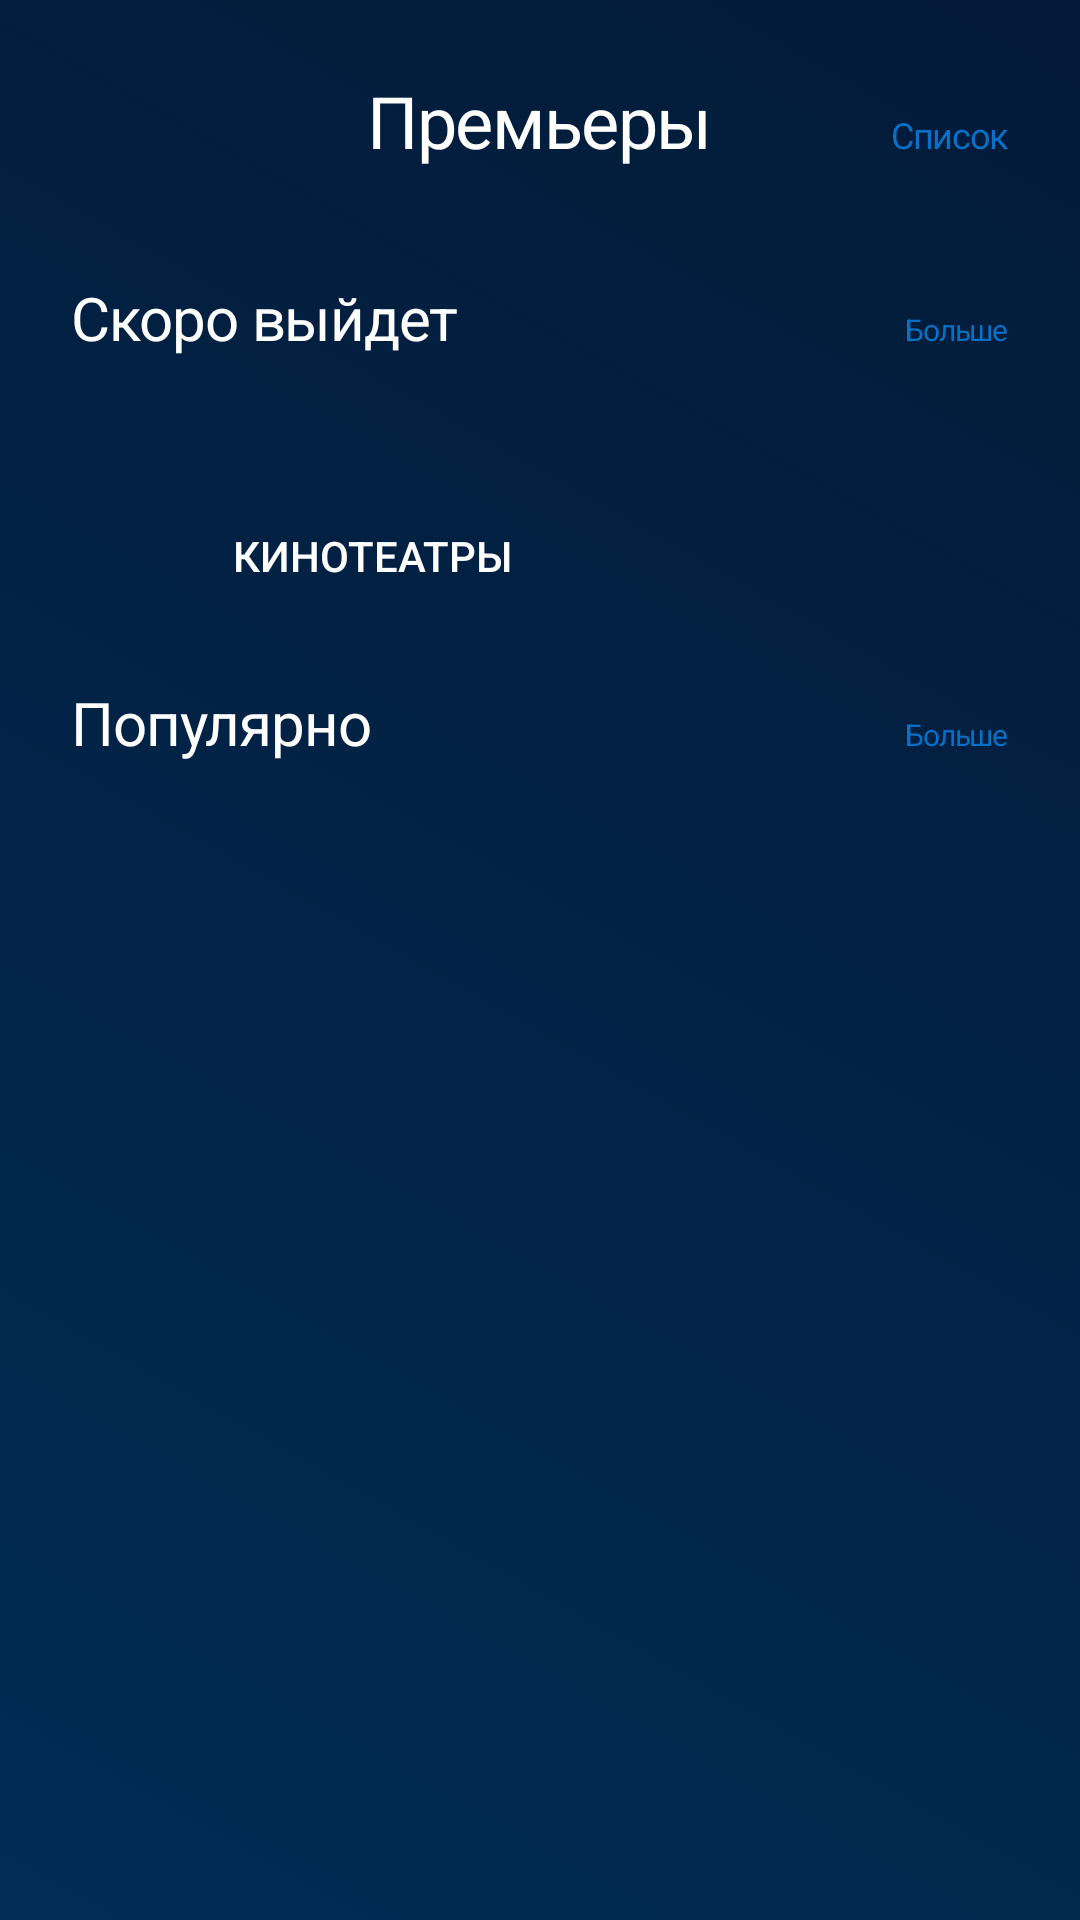

Android layout source for this screen:
<!-- AndroidManifest.xml: application theme Theme.Kinopedia -->
<!-- res/layout/layout_home_content.xml -->
<?xml version="1.0" encoding="utf-8"?>
<ScrollView xmlns:android="http://schemas.android.com/apk/res/android"
    xmlns:app="http://schemas.android.com/apk/res-auto"
    android:layout_width="match_parent"
    android:layout_height="match_parent"
    android:background="@drawable/gradient_home_background">

    <androidx.constraintlayout.widget.ConstraintLayout
        android:layout_width="match_parent"
        android:layout_height="wrap_content"
        android:orientation="vertical">

        <androidx.constraintlayout.widget.Guideline
            android:id="@+id/content_start"
            android:layout_width="0dp"
            android:layout_height="0dp"
            android:orientation="vertical"
            app:layout_constraintGuide_begin="24dp" />

        <androidx.constraintlayout.widget.Guideline
            android:id="@+id/content_end"
            android:layout_width="0dp"
            android:layout_height="0dp"
            android:orientation="vertical"
            app:layout_constraintGuide_end="24dp" />

        <TextView
            android:id="@+id/premiers"
            android:layout_width="wrap_content"
            android:layout_height="wrap_content"
            android:layout_marginTop="24dp"
            android:text="@string/premiers"
            android:textAppearance="@style/premiers"
            app:layout_constraintEnd_toEndOf="@id/content_end"
            app:layout_constraintStart_toStartOf="@id/content_start"
            app:layout_constraintTop_toTopOf="parent" />

        <TextView
            android:id="@+id/view_all_this_month"
            android:layout_width="wrap_content"
            android:layout_height="wrap_content"
            android:text="@string/list_this_month"
            android:textAppearance="@style/view_all_this_month"
            app:layout_constraintBaseline_toBaselineOf="@id/premiers"
            app:layout_constraintEnd_toEndOf="@id/content_end" />


        <androidx.viewpager2.widget.ViewPager2
            android:id="@+id/viewPager"
            android:layout_width="match_parent"
            android:layout_height="match_parent"
            android:layout_marginTop="12dp"
            android:orientation="horizontal"
            app:layout_constraintEnd_toEndOf="@id/content_end"
            app:layout_constraintStart_toStartOf="@id/content_start"
            app:layout_constraintTop_toBottomOf="@id/premiers" />


        <TextView
            android:id="@+id/coming_soon"
            android:layout_width="wrap_content"
            android:layout_height="wrap_content"
            android:layout_marginTop="24dp"
            android:text="@string/coming_soon"
            android:textAppearance="@style/title_home"
            app:layout_constraintStart_toStartOf="@id/content_start"
            app:layout_constraintTop_toBottomOf="@id/viewPager" />

        <TextView
            android:id="@+id/view_all_coming_soon"
            android:layout_width="wrap_content"
            android:layout_height="wrap_content"
            android:text="@string/view_all"
            android:textAppearance="@style/view_all"
            app:layout_constraintBaseline_toBaselineOf="@id/coming_soon"
            app:layout_constraintEnd_toEndOf="@id/content_end"
            app:layout_constraintHorizontal_bias="1"
            app:layout_constraintStart_toEndOf="@+id/coming_soon" />


        <androidx.recyclerview.widget.RecyclerView
            android:id="@+id/recyclerView_coming_soon"
            android:layout_width="match_parent"
            android:layout_height="wrap_content"
            android:clipToPadding="false"
            android:orientation="horizontal"
            android:overScrollMode="ifContentScrolls"
            android:paddingStart="24dp"
            android:paddingTop="18dp"
            app:layoutManager="androidx.recyclerview.widget.LinearLayoutManager"
            app:layout_constraintEnd_toEndOf="@id/content_end"
            app:layout_constraintStart_toStartOf="@id/content_start"
            app:layout_constraintTop_toBottomOf="@id/coming_soon" />
        />

        <Button
            android:id="@+id/nearest_cinema_button"
            style="@style/PrimaryColoredButton"
            android:layout_width="200dp"
            android:layout_height="wrap_content"
            android:layout_marginTop="24dp"
            android:text="@string/nearest_cinema"
            app:layout_constraintStart_toStartOf="@id/content_start"
            app:layout_constraintTop_toBottomOf="@id/recyclerView_coming_soon" />

        <TextView
            android:id="@+id/trending"
            android:layout_width="wrap_content"
            android:layout_height="wrap_content"
            android:layout_marginTop="18dp"
            android:text="@string/trending"
            android:textAppearance="@style/title_home"
            app:layout_constraintStart_toStartOf="@id/content_start"
            app:layout_constraintTop_toBottomOf="@id/nearest_cinema_button" />

        <TextView
            android:id="@+id/view_all_trending"
            android:layout_width="wrap_content"
            android:layout_height="wrap_content"
            android:text="@string/view_all"
            android:textAppearance="@style/view_all"
            app:layout_constraintBaseline_toBaselineOf="@id/trending"
            app:layout_constraintEnd_toEndOf="@id/content_end"
            app:layout_constraintHorizontal_bias="1"
            app:layout_constraintStart_toEndOf="@+id/trending" />

        <androidx.recyclerview.widget.RecyclerView
            android:id="@+id/recyclerView_trending"
            android:layout_width="match_parent"
            android:layout_height="wrap_content"
            android:clipToPadding="false"
            android:minHeight="300dp"
            android:orientation="horizontal"
            android:overScrollMode="ifContentScrolls"
            android:paddingStart="24dp"
            android:paddingTop="18dp"
            app:layoutManager="androidx.recyclerview.widget.LinearLayoutManager"
            app:layout_constraintEnd_toEndOf="@id/content_end"
            app:layout_constraintStart_toStartOf="@id/content_start"
            app:layout_constraintTop_toBottomOf="@id/trending" />

    </androidx.constraintlayout.widget.ConstraintLayout>
</ScrollView>
<!-- resources referenced by this layout -->
<resources>
  <!-- drawable gradient_home_background (drawable) -->
  <?xml version="1.0" encoding="utf-8"?>
  <selector xmlns:android="http://schemas.android.com/apk/res/android">
      <item>
          <shape>
              <gradient
                  android:angle="45"
                  android:startColor="#012c54"
                  android:endColor="#031a38"
                  android:type="linear"
                  />
          </shape>
      </item>
  </selector>
  <string name="coming_soon">Скоро выйдет</string>
  <string name="list_this_month">Список</string>
  <string name="nearest_cinema">Кинотеатры</string>
  <string name="premiers">Премьеры</string>
  <string name="trending">Популярно</string>
  <string name="view_all">Больше</string>
  <style name="PrimaryColoredButton" parent="Base.Widget.AppCompat.Button.Colored">
          <item name="android:textSize">14sp</item>
          <item name="android:textColor">@color/white</item>
          <item name="colorButtonNormal">@color/white</item>
          <item name="colorControlHighlight">@color/black</item>
          <item name="android:background">@drawable/button_main_home</item>
      </style>
  <style name="premiers">
          <item name="android:textSize">24sp</item>
          <item name="android:letterSpacing">-0.02</item>
          <item name="android:textColor">@color/white</item>
      </style>
  <style name="title_home">
          <item name="android:textSize">20sp</item>
          <item name="android:letterSpacing">-0.02</item>
          <item name="android:textColor">@color/white</item>
      </style>
  <style name="view_all">
          <item name="android:textSize">10sp</item>
          <item name="android:letterSpacing">-0.04</item>
          <item name="android:textColor">@color/light_blue</item>
      </style>
  <style name="view_all_this_month">
          <item name="android:textSize">12sp</item>
          <item name="android:letterSpacing">-0.04</item>
          <item name="android:textColor">@color/light_blue</item>
      </style>
  <style name="Theme.Kinopedia" parent="Theme.MaterialComponents.Light.NoActionBar.Bridge">
          
          <item name="colorPrimary">@color/prussian_blue</item>
          <item name="colorPrimaryVariant">@color/prussian_blue</item>
          <item name="colorOnPrimary">@color/white</item>
          
          <item name="colorSecondary">@color/white</item>
          <item name="colorSecondaryVariant">@color/white</item>
          <item name="colorOnSecondary">@color/black</item>
          
          <item name="android:statusBarColor">?attr/colorPrimaryVariant</item>
          
          <item name="android:actionMenuTextAppearance">@style/toolbar_reset</item>
          <item name="android:actionMenuTextColor">@color/deep_grey</item>
      </style>
  <color name="white">#FFFFFFFF</color>
  <color name="black">#FF000000</color>
  <!-- drawable button_main_home (drawable) -->
  <?xml version="1.0" encoding="utf-8"?>
  <selector xmlns:android="http://schemas.android.com/apk/res/android">
      <item android:state_pressed="true" android:drawable="@drawable/button_cinema_pressed"/>
      <item android:drawable="@drawable/button_border" />
  </selector>
  <color name="light_blue">#0771c7</color>
  <color name="prussian_blue">#01325A</color>
  <style name="toolbar_reset">
          <item name="android:textSize">14sp</item>
          <item name="android:textColor">@color/deep_grey</item>
      </style>
  <color name="deep_grey">#707070</color>
  <!-- drawable button_border (drawable) -->
  <?xml version="1.0" encoding="utf-8"?>
  <shape xmlns:android="http://schemas.android.com/apk/res/android">
      <solid android:color="@android:color/transparent" />
      <stroke
          android:width="2dp"
          android:color="@color/light_blue" />
          <corners
              android:radius="20dp" />
  
  
  </shape>
</resources>
